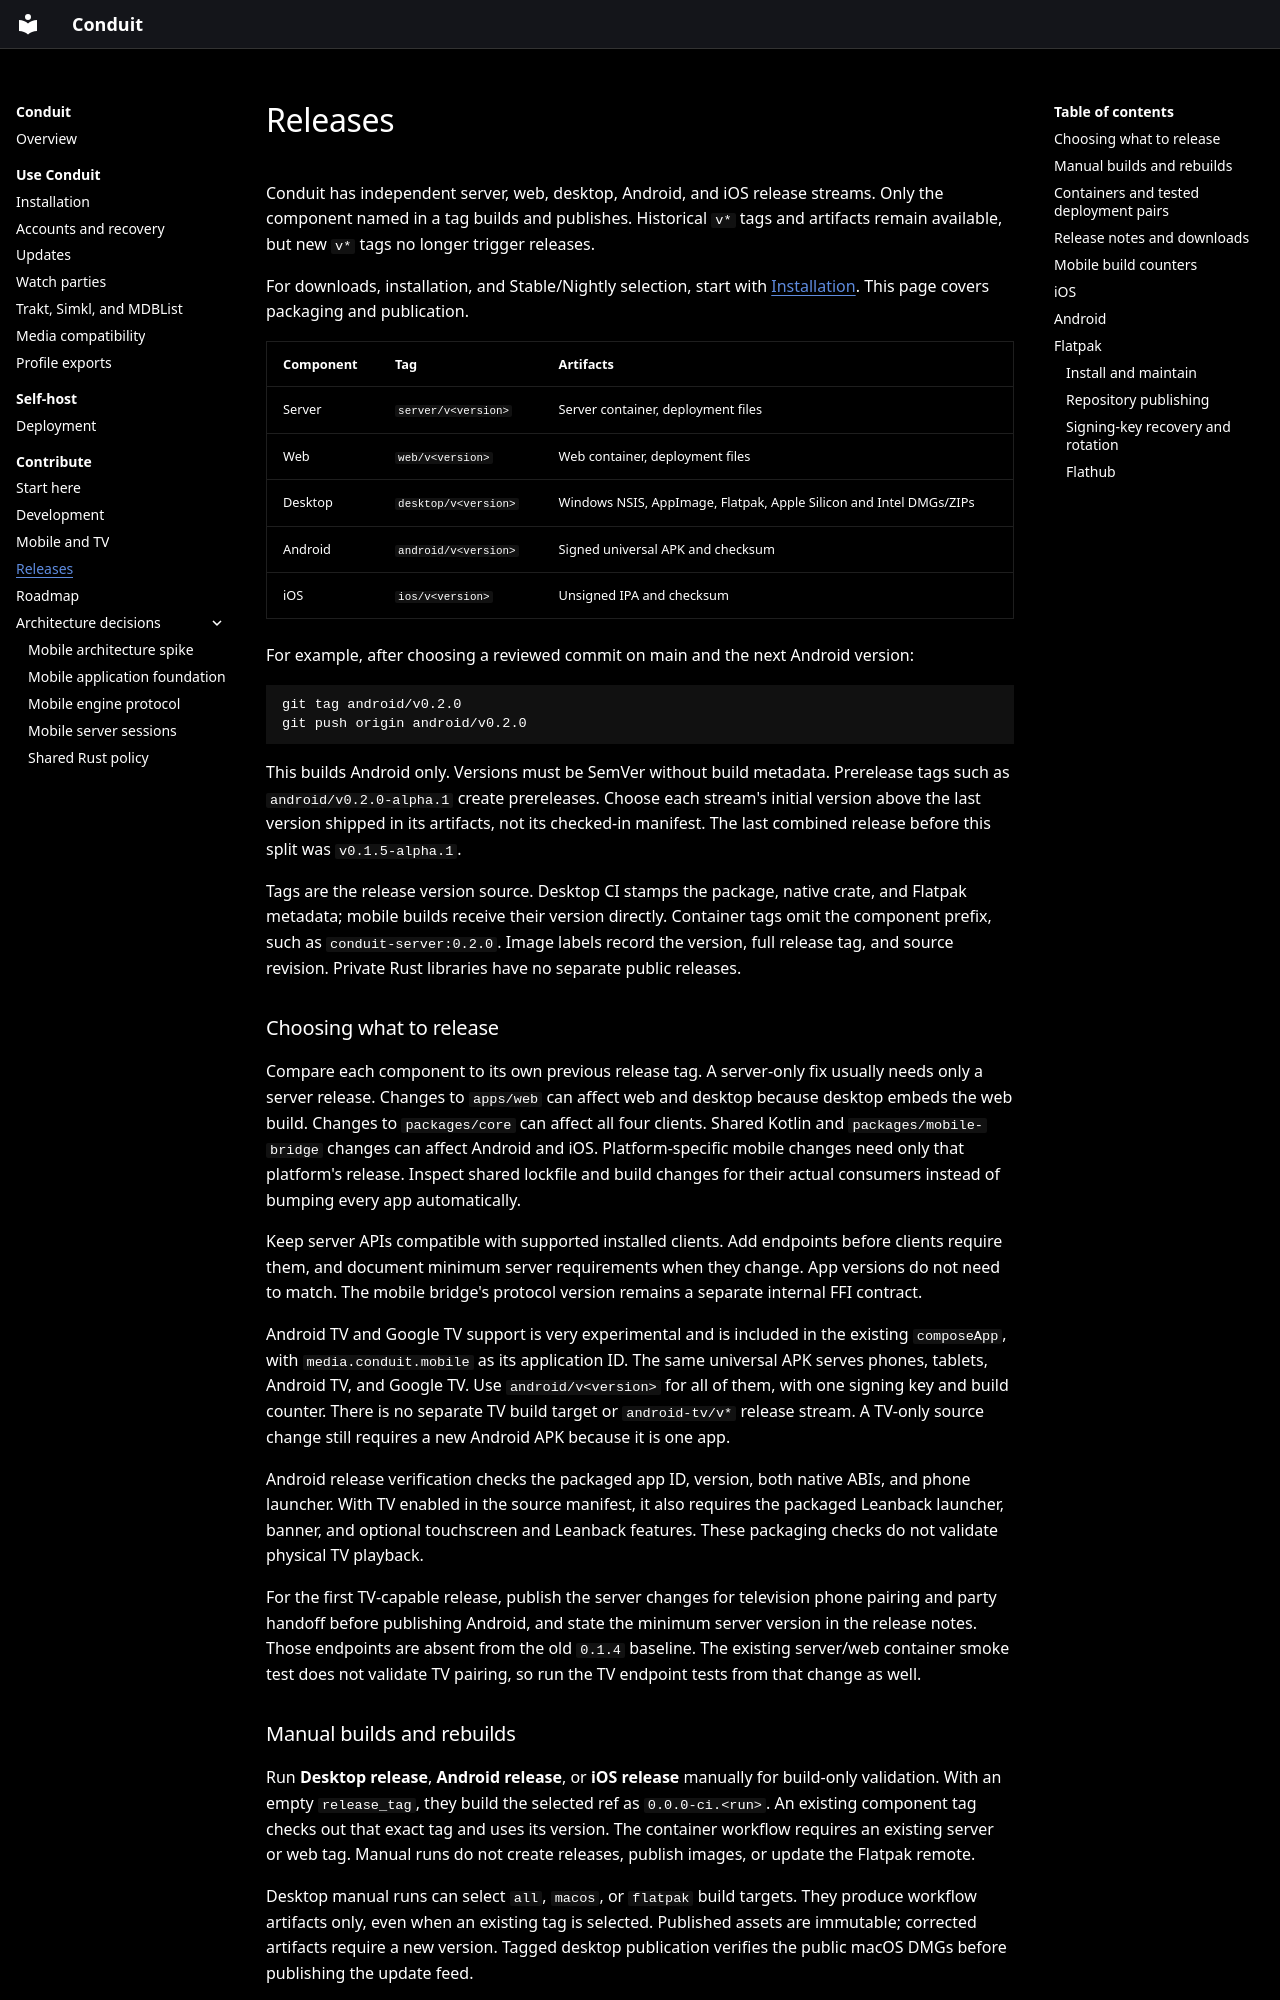

repository: davidvanderklay/conduit · page: releases/index.html · generator: mkdocs

# Releases

Conduit has independent server, web, desktop, Android, and iOS release streams.
Only the component named in a tag builds and publishes. Historical `v*` tags and
artifacts remain available, but new `v*` tags no longer trigger releases.

For downloads, installation, and Stable/Nightly selection, start with
[Installation](installation.md). This page covers packaging and publication.

| Component | Tag                  | Artifacts                                                     |
| --------- | -------------------- | ------------------------------------------------------------- |
| Server    | `server/v<version>`  | Server container, deployment files                            |
| Web       | `web/v<version>`     | Web container, deployment files                               |
| Desktop   | `desktop/v<version>` | Windows NSIS, AppImage, Flatpak, Apple Silicon and Intel DMGs/ZIPs |
| Android   | `android/v<version>` | Signed universal APK and checksum                             |
| iOS       | `ios/v<version>`     | Unsigned IPA and checksum                                     |

For example, after choosing a reviewed commit on main and the next Android
version:

```sh
git tag android/v0.2.0
git push origin android/v0.2.0
```

This builds Android only. Versions must be SemVer without build metadata.
Prerelease tags such as `android/v0.2.0-alpha.1` create prereleases. Choose each
stream's initial version above the last version shipped in its artifacts, not
its checked-in manifest. The last combined release before this split was
`v0.1.5-alpha.1`.

Tags are the release version source. Desktop CI stamps the package, native
crate, and Flatpak metadata; mobile builds receive their version directly.
Container tags omit the component prefix, such as `conduit-server:0.2.0`.
Image labels record the version, full release tag, and source revision. Private
Rust libraries have no separate public releases.

### Choosing what to release

Compare each component to its own previous release tag. A server-only fix
usually needs only a server release. Changes to `apps/web` can affect web and
desktop because desktop embeds the web build. Changes to `packages/core` can
affect all four clients. Shared Kotlin and `packages/mobile-bridge` changes
can affect Android and iOS. Platform-specific mobile changes need only that
platform's release. Inspect shared lockfile and build changes for their actual
consumers instead of bumping every app automatically.

Keep server APIs compatible with supported installed clients. Add endpoints
before clients require them, and document minimum server requirements when
they change. App versions do not need to match. The mobile bridge's protocol
version remains a separate internal FFI contract.

Android TV and Google TV support is very experimental and is included in the
existing `composeApp`, with `media.conduit.mobile` as its application ID. The
same universal APK serves phones, tablets, Android TV, and Google TV. Use
`android/v<version>` for all of them, with one signing key and build counter.
There is no separate TV build target or `android-tv/v*` release stream. A
TV-only source change still requires a new Android APK because it is one app.

Android release verification checks the packaged app ID, version, both native
ABIs, and phone launcher. With TV enabled in the source manifest, it also
requires the packaged Leanback launcher, banner, and optional touchscreen and
Leanback features. These packaging checks do not validate physical TV playback.

For the first TV-capable release, publish the server changes for television
phone pairing and party handoff before publishing Android, and state the minimum
server version in the release notes. Those endpoints are absent from the old
`0.1.4` baseline. The existing server/web container smoke test does not validate
TV pairing, so run the TV endpoint tests from that change as well.
